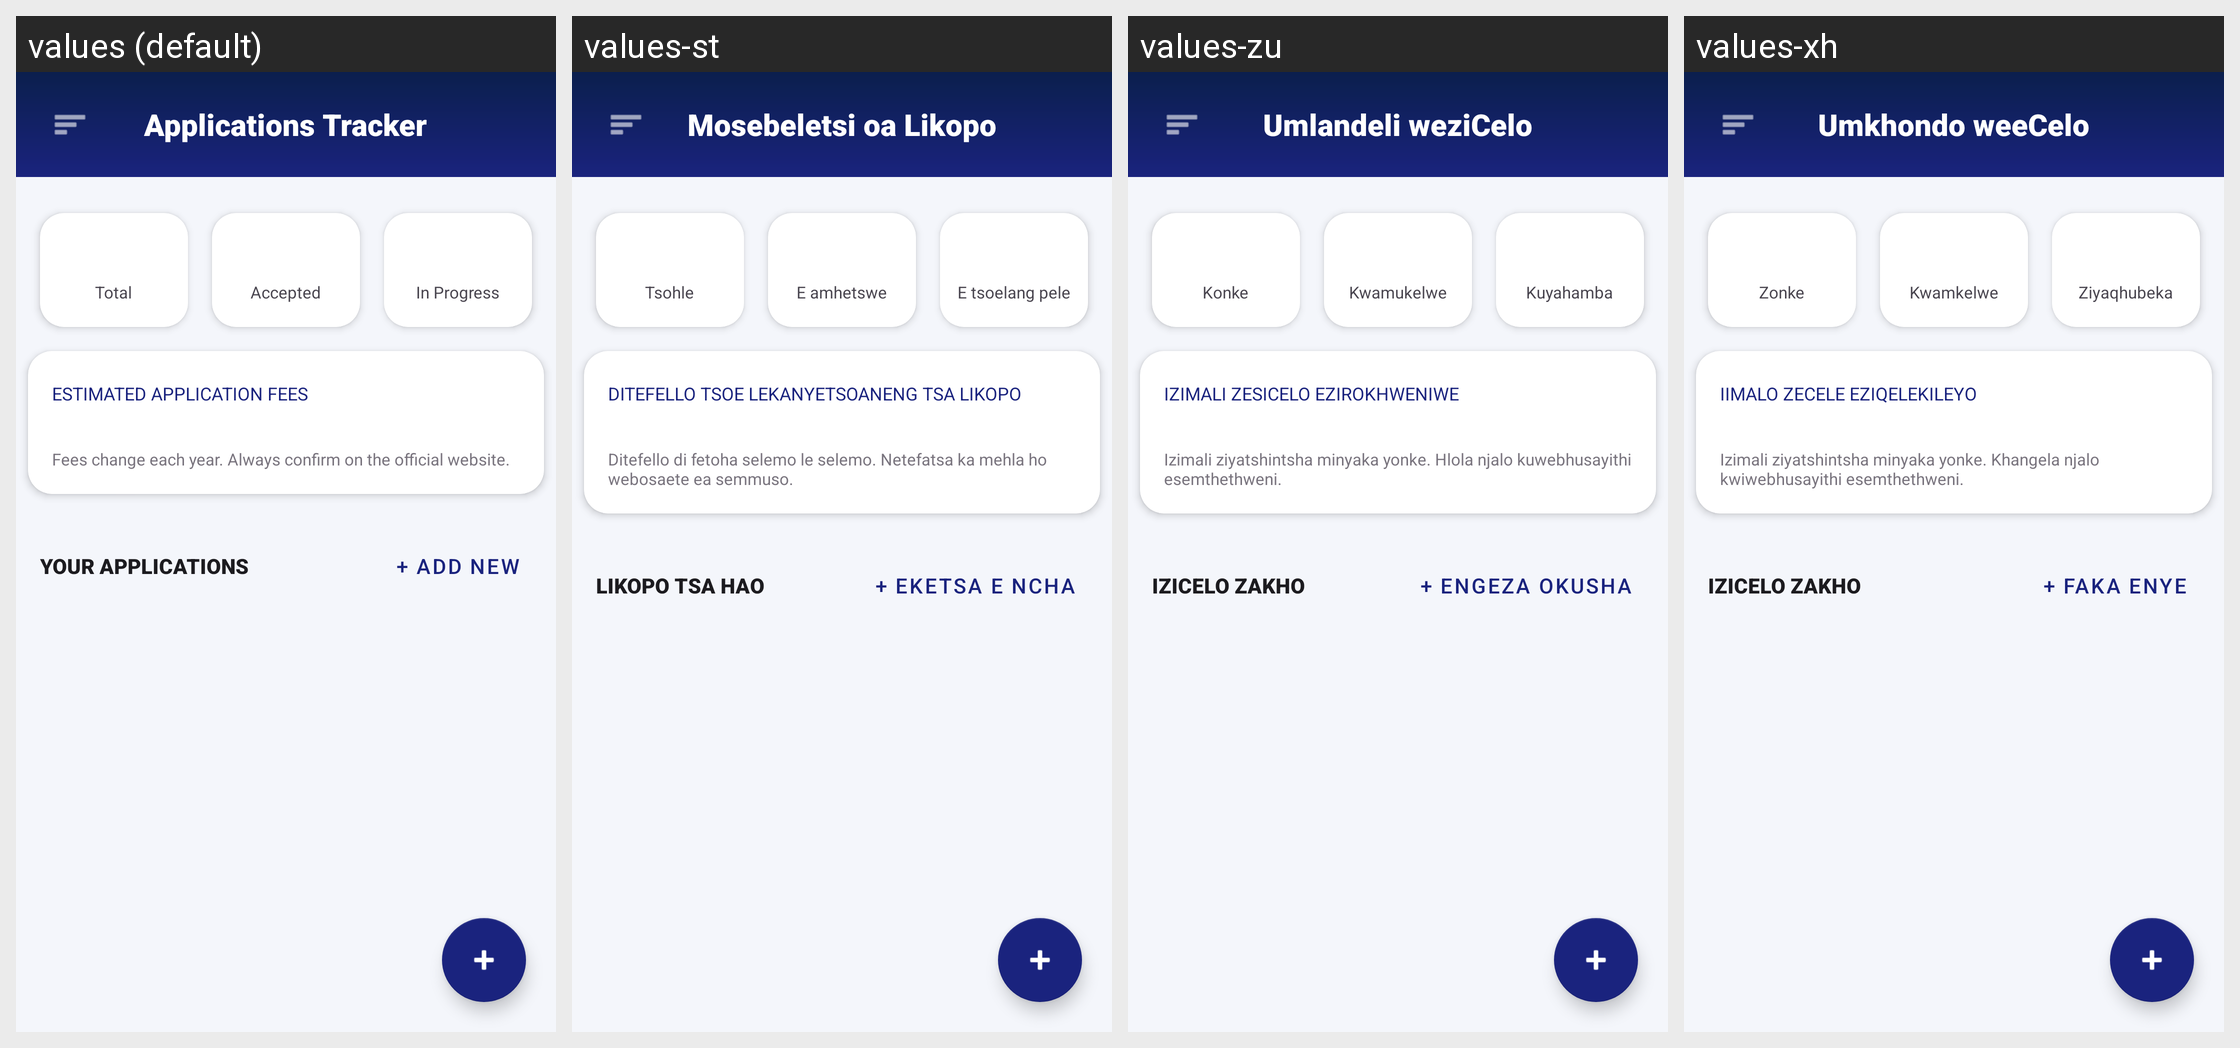

For this localized Android screen grid, give each drawn string resource with its value in every locale shown.
Android screen res/layout/activity_applications.xml rendered under 4 locales, left to right: values (default), values-st, values-zu, values-xh. Device: Nexus 5 (rendered at 1080×1920; each locale shown at half size, 540×960, under a caption strip naming it); theme Theme.UniPathSA.
Strings drawn on this screen, with the default value and each locale's value (text and hints the layout hard-codes, and strings that could not be matched under every locale, appear in the picture but are not listed):

nav_applications
  values: Applications Tracker
  values-st: Mosebeletsi oa Likopo
  values-zu: Umlandeli weziCelo
  values-xh: Umkhondo weeCelo

stat_total
  values: Total
  values-st: Tsohle
  values-zu: Konke
  values-xh: Zonke

status_accepted
  values: Accepted
  values-st: E amhetswe
  values-zu: Kwamukelwe
  values-xh: Kwamkelwe

stat_in_progress
  values: In Progress
  values-st: E tsoelang pele
  values-zu: Kuyahamba
  values-xh: Ziyaqhubeka

estimated_fees_header
  values: ESTIMATED APPLICATION FEES
  values-st: DITEFELLO TSOE LEKANYETSOANENG TSA LIKOPO
  values-zu: IZIMALI ZESICELO EZIROKHWENIWE
  values-xh: IIMALO ZECELE EZIQELEKILEYO

disclaimer_fees
  values: Fees change each year. Always confirm on the official website.
  values-st: Ditefello di fetoha selemo le selemo. Netefatsa ka mehla ho webosaete ea semmuso.
  values-zu: Izimali ziyatshintsha minyaka yonke. Hlola njalo kuwebhusayithi esemthethweni.
  values-xh: Izimali ziyatshintsha minyaka yonke. Khangela njalo kwiwebhusayithi esemthethweni.

your_applications_header
  values: YOUR APPLICATIONS
  values-st: LIKOPO TSA HAO
  values-zu: IZICELO ZAKHO
  values-xh: IZICELO ZAKHO

add_new
  values: + Add New
  values-st: + Eketsa e Ncha
  values-zu: + Engeza Okusha
  values-xh: + Faka Enye
